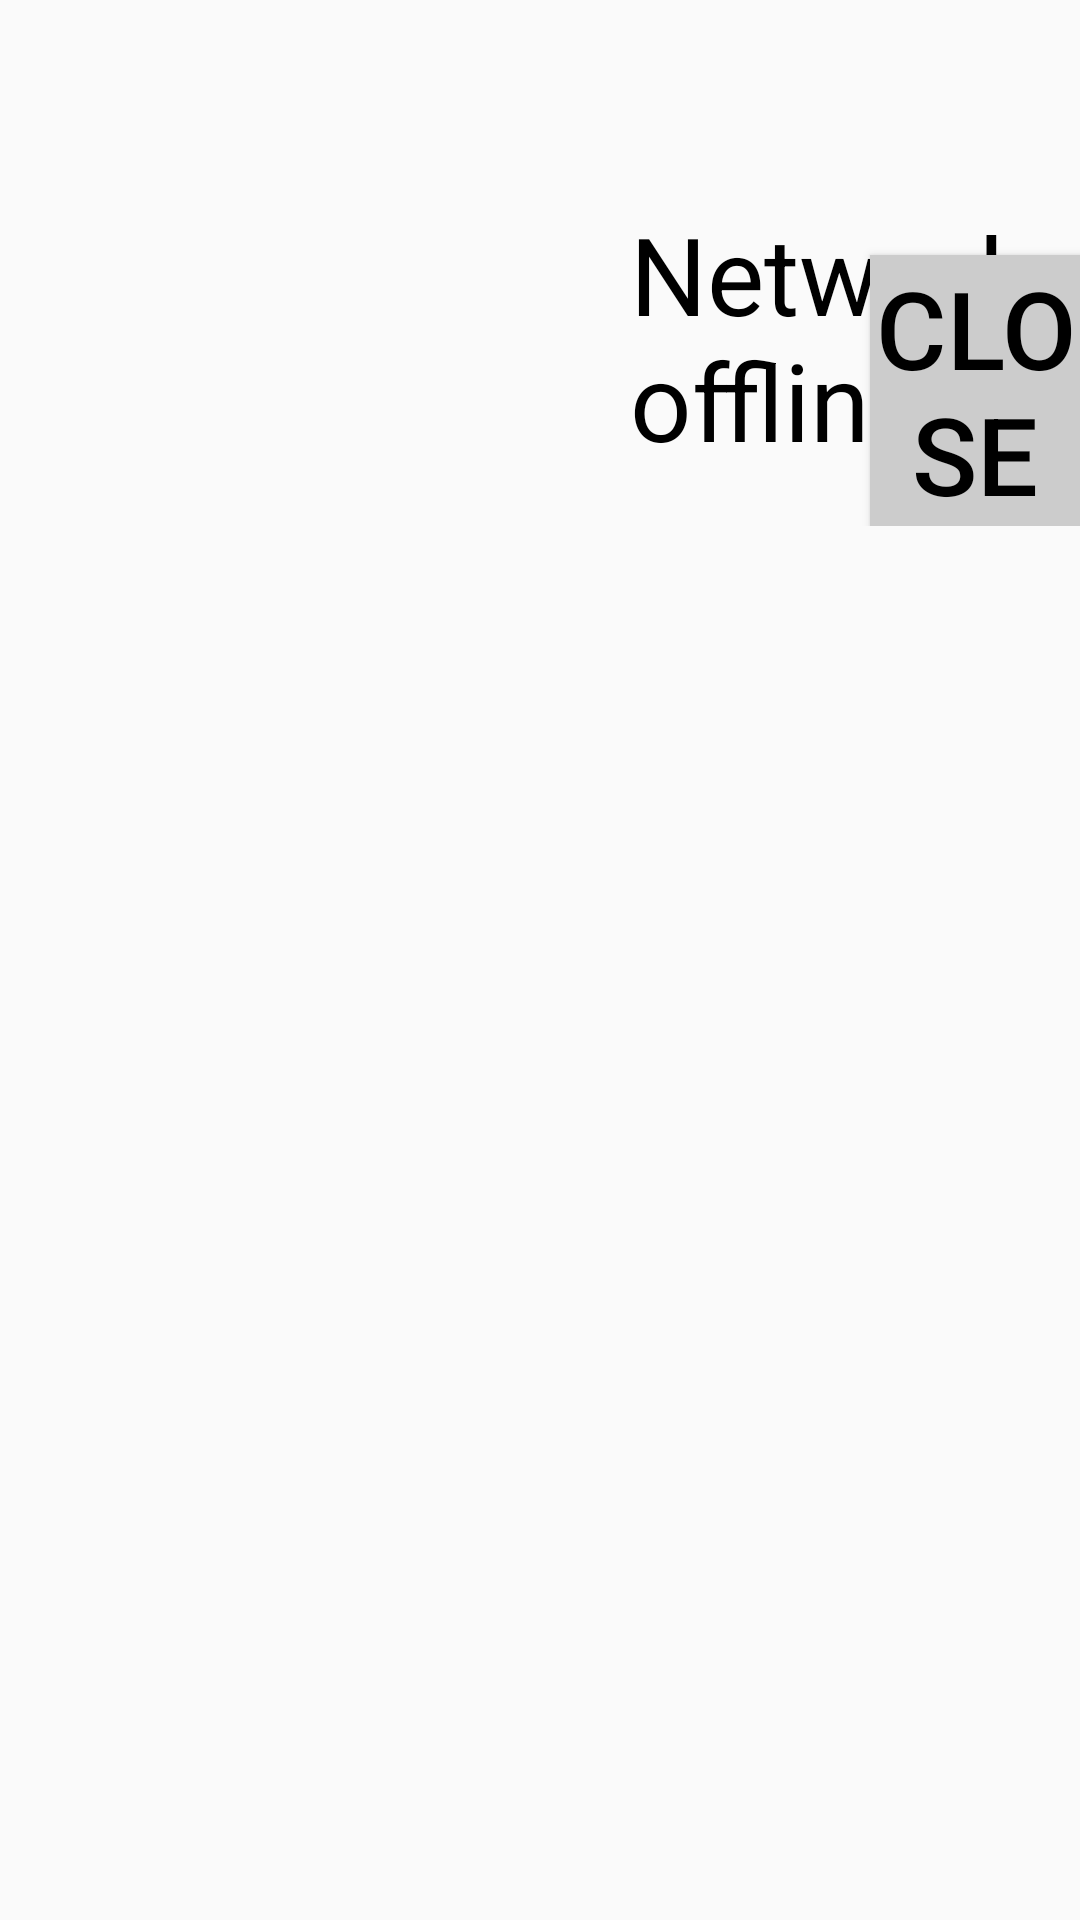

The Android layout XML behind this screen, and the referenced resources:
<!-- AndroidManifest.xml: application theme AppTheme -->
<!-- res/layout/wifi_dialog_end.xml -->
<?xml version="1.0" encoding="utf-8"?>
<LinearLayout xmlns:android="http://schemas.android.com/apk/res/android"
    android:layout_width="match_parent"
    android:layout_height="match_parent"
    android:orientation="vertical">

    
   <RelativeLayout
            android:layout_width="match_parent"
            android:layout_height="wrap_content" >

      
  </RelativeLayout>
  
  <RelativeLayout
            android:orientation="vertical"
            android:layout_width="match_parent"
            android:layout_height="wrap_content" >

            <TextView
		            android:id="@+id/MESSAGE"
		            android:layout_width="wrap_content"
		            android:layout_height="wrap_content"
		            android:layout_marginTop="25dp"
				    android:layout_marginLeft="210dp"
				    android:text="  Network offline "
				    android:textColor="#FF000000"
		            android:textSize="36dp"/>
             
            <Button
		            android:id="@+id/dialog_dismiss"
		            android:layout_width="wrap_content"
		            android:layout_height="wrap_content"
		            android:layout_marginTop="85dp"  
		            android:layout_marginLeft="290dp"
		            android:textSize="36dp"
		            android:text="Close" 
		            android:textColor="#FF000000"
		            android:background="#FFCCCCCC" />

  </RelativeLayout>
</LinearLayout>
<!-- resources referenced by this layout -->
<resources>
  <style name="AppTheme" parent="AppBaseTheme">
          
          <item name="windowNoTitle">true</item>
          <item name="windowActionBar">false</item>
          <item name="android:windowFullscreen">true</item> 
      </style>
  <style name="AppBaseTheme" parent="Theme.AppCompat.Light">
          
      </style>
</resources>
